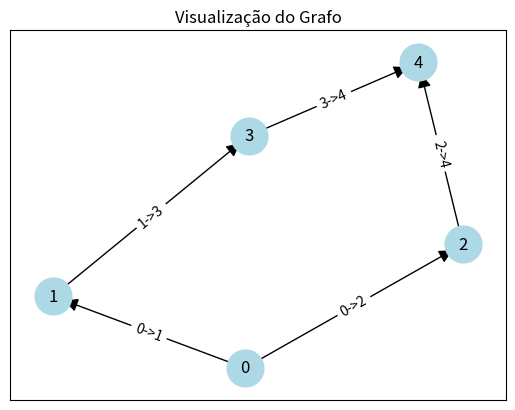

This chart was generated by the following Python code:
"""
Grafos
            
            Matriz de Incidência
            

A Matriz de Incidência é outra maneira de representar grafos além 
da Matriz de Adjacência e da Lista de Adjacência. Em grafos direcionados, a 
Matriz de Incidência define a relação entre vértices e arestas, de tal forma que:

    Cada linha da matriz representa um vértice.
    Cada coluna da matriz representa uma aresta.
    Se o vértice v é a origem da aresta e, então a matriz terá -1 na posição correspondente.
    Se o vértice v é o destino da aresta e, então a matriz terá 1 na posição correspondente.
    Caso contrário, a matriz terá 0.

"""

# Importando a biblioteca 'networkx' e dando a ela o alias "rede".
# Esta biblioteca é usada para criar, manipular e estudar a 
# estrutura e a dinâmica de redes complexas.
import networkx as rede

# Importando o módulo 'pyplot' da biblioteca 'matplotlib' e 
# dando a ele o alias "grafico".
# 'matplotlib' é uma biblioteca usada para criar
# visualizações gráficas em Python. 
# O módulo 'pyplot' fornece uma interface que permite criar
# figuras e gráficos de forma semelhante ao MATLAB.
import matplotlib.pyplot as grafico

# Criando um novo grafo direcionado e armazenando-o na variável "grafo".
# Um grafo direcionado é um conjunto de vértices (ou nós) conectados
# por arestas direcionadas (ou setas),
# onde cada aresta tem uma direção, do ponto inicial ao ponto final.
grafo = rede.DiGraph()

# Adicionando arestas (ou conexões) ao grafo direcionado "grafo" 
# a partir de uma lista de tuplas.
# Cada tupla representa uma aresta, onde o primeiro elemento é o 
# nó de origem e o segundo é o nó de destino.
# Por exemplo, a tupla (0, 1) adiciona uma aresta do nó 0 ao nó 1.
# Se os nós não existirem no grafo, 'networkx' os criará automaticamente.
grafo.add_edges_from([(0, 1), (0, 2), (1, 3), (2, 4), (3, 4)])

# Configurando a disposição dos nós do grafo usando o layout "spring".
# O layout "spring" (ou "Fruchterman-Reingold") é uma técnica que posiciona os nós
# de modo que arestas de comprimentos semelhantes fiquem igualmente espaçadas, tentando minimizar
# a quantidade de sobreposições entre as arestas.
# O resultado é um dicionário, armazenado na variável "posicao_nos", onde as chaves são os nós
# e os valores são as coordenadas (x, y) de cada nó.
posicao_nos = rede.spring_layout(grafo)

# Desenhando os nós do grafo na tela. 
# 'grafo' é o grafo que queremos visualizar.
# 'posicao_nos' determina a posição de cada nó.
# 'node_color' define a cor dos nós, neste caso, azul claro.
# 'node_size' especifica o tamanho dos nós, neste caso, 700.
rede.draw_networkx_nodes(grafo, posicao_nos, node_color='lightblue', node_size=700)

# Desenhando as arestas (ou conexões) do grafo na tela.
# 'grafo' é o grafo que queremos visualizar.
# 'posicao_nos' determina a posição inicial e final de cada aresta.
# 'arrows=True' indica que as arestas são direcionadas, ou seja, possuem uma seta indicando a direção.
# 'arrowsize' define o tamanho da seta, neste caso, 20.
rede.draw_networkx_edges(grafo, posicao_nos, arrows=True, arrowsize=20)


# Desenhando os rótulos dos nós na tela.
# Cada nó receberá um rótulo que corresponde ao seu identificador no grafo.
# 'grafo' é o grafo que queremos visualizar.
# 'posicao_nos' determina a posição onde o rótulo de cada nó será colocado.
rede.draw_networkx_labels(grafo, posicao_nos)


# Criando rótulos para as arestas (conexões) do grafo.
# Estamos usando uma compreensão de dicionário para criar um dicionário chamado "rotulos_conexoes".
# Cada chave deste dicionário é uma tupla representando uma aresta (início, fim).
# O valor associado a cada chave é uma string no formato "início->fim".
# Por exemplo, para a aresta que vai do nó 0 ao nó 1, teríamos a chave (0, 1) e o valor "0->1".
# rotulos_conexoes = {(inicio, fim): f"{inicio}->{fim}" for inicio, fim in grafo.edges()}

# Inicializando um dicionário vazio para armazenar os rótulos das conexões.
rotulos_conexoes = {}

# Iterando sobre cada aresta (conexão) do grafo.
# 'grafo.edges()' retorna uma lista de tuplas, onde cada tupla 
# representa uma conexão (início, fim).
for inicio, fim in grafo.edges():
    
    # Criando o rótulo da conexão no formato "início->fim".
    rotulo = f"{inicio}->{fim}"
    
    # Adicionando o rótulo ao dicionário, usando a tupla (início, fim) como chave.
    rotulos_conexoes[(inicio, fim)] = rotulo
    
# Desenhando os rótulos das arestas na tela.
# 'grafo' é o grafo que queremos visualizar.
# 'posicao_nos' determina a posição onde o rótulo de cada aresta será colocado.
# 'edge_labels' é o dicionário que contém os rótulos que queremos mostrar para cada aresta.
rede.draw_networkx_edge_labels(grafo, posicao_nos, edge_labels=rotulos_conexoes)

# Definindo o título da visualização gráfica. 
# Neste caso, o título será "Visualização do Grafo".
grafico.title("Visualização do Grafo")

# Exibindo a visualização gráfica na tela.
# Esta função irá mostrar uma janela com o grafo desenhado, incluindo nós, arestas e rótulos.
grafico.show()

"""
    O valor −1 indica que o vértice correspondente àquela linha é a origem 
        da aresta correspondente àquela coluna.

    O valor 1 indica que o vértice correspondente àquela linha é o destino da 
        aresta correspondente àquela coluna.

    O valor 0 indica que o vértice não está conectado à aresta em questão.

Assim, esses valores ajudam a representar e entender a direção de cada aresta no grafo.
    
temos as seguintes arestas:

    0 -> 1
    0 -> 2
    1 -> 3
    2 -> 4
    3 -> 4
    
+-----+----+-----+----+----+----+
| V\V | 0  | 1   | 2  | 3  | 4  |
+-----+----+-----+----+----+----+
|  0  | -1 | -1  |  0 |  0 |  0 |  <- Vértice 0: É a origem das arestas 0 e 1.
|  1  |  1 |  0  | -1 |  0 |  0 |  <- Vértice 1: É o destino da aresta 0 e a origem da aresta 2.
|  2  |  0 |  1  |  0 | -1 |  0 |  <- Vértice 2: É o destino da aresta 1 e a origem da aresta 3.
|  3  |  0 |  0  |  1 |  0 | -1 |  <- Vértice 3: É o destino da aresta 2 e a origem da aresta 4.
|  4  |  0 |  0  |  0 |  1 |  1 |  <- Vértice 4: É o destino das arestas 3 e 4.
+-----+----+-----+----+----+----+


    Aresta 0: vai do vértice 0 ao vértice 1
    Aresta 1: vai do vértice 0 ao vértice 2
    Aresta 2: vai do vértice 1 ao vértice 3
    Aresta 3: vai do vértice 2 ao vértice 4
    Aresta 4: vai do vértice 3 ao vértice 4
"""
print()
